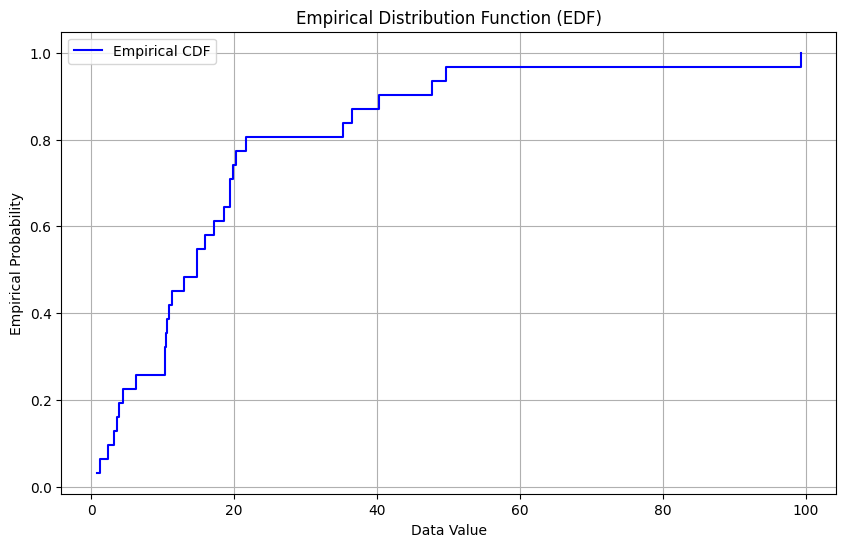

Generate this figure with matplotlib:
import numpy as np
import pandas as pd
import matplotlib.pyplot as plt
# 使plt支持中文
plt.rcParams['font.sans-serif'] = ['SimHei']
plt.rcParams['axes.unicode_minus'] = False
data1 = pd.DataFrame([[35.22, 499.80], [10.41, 161.37], [17.22, 273.29], [10.70, 134.79],
                      [10.29, 90.92], [18.66, 348.99], [4.41, 106.89], [6.24, 196.44],
                      [49.72, 656.95], [47.70, 580.70], [36.55, 518.10], [14.85, 179.41],
                      [19.46, 250.16], [10.93, 122.06], [40.26, 552.74], [19.82, 268.20],
                      [19.49, 221.43], [16.01, 197.68], [99.32, 1080.26],[14.77, 160.60],
                      [3.96, 39.51], [10.49, 111.76], [21.71, 250.09], [13.06, 95.87],
                      [20.34, 183.62], [0.77, 6.08], [11.38, 133.50], [3.66, 64.86],
                      [1.21, 18.30],[2.31, 23.81], [3.24, 103.81]], columns=['11月', '1~11月'], index=range(1, 32))
x1_mean = round(data1.mean(), 2)
S1_2 = round(np.var(data1, ddof=1, axis=0), 2)
S1 = round(np.std(data1, ddof=1, axis=0), 2)
CV1 = round(x1_mean / S1, 2)
G31 = round(data1.skew(), 2)
G41 = round(data1.kurt(), 2)
M1 = data1.median()
Q11 = data1.quantile(0.25)
Q31 = data1.quantile(0.75)
IQR1 = Q31 - Q11
TM1 = 1/4*Q11 + 1/2*M1 + 1/4*Q31
# 画出经验分布函数图
# 计算经验分布函数的值
def empirical_distribution_function(data):
    n = len(data)
    sorted_data = np.sort(data)
    
    # 计算经验分布函数
    ecdf = np.arange(1, n + 1) / n
    return sorted_data, ecdf

# 获取排序的数据和对应的经验分布函数值
sorted_data, ecdf = empirical_distribution_function(data1.iloc[:, 0])

# 绘制经验分布函数曲线
plt.figure(figsize=(10, 6))
plt.step(sorted_data, ecdf, where='post', label='Empirical CDF', color='blue')
plt.title('Empirical Distribution Function (EDF)')
plt.xlabel('Data Value')
plt.ylabel('Empirical Probability')
plt.grid()
plt.legend()
plt.show()